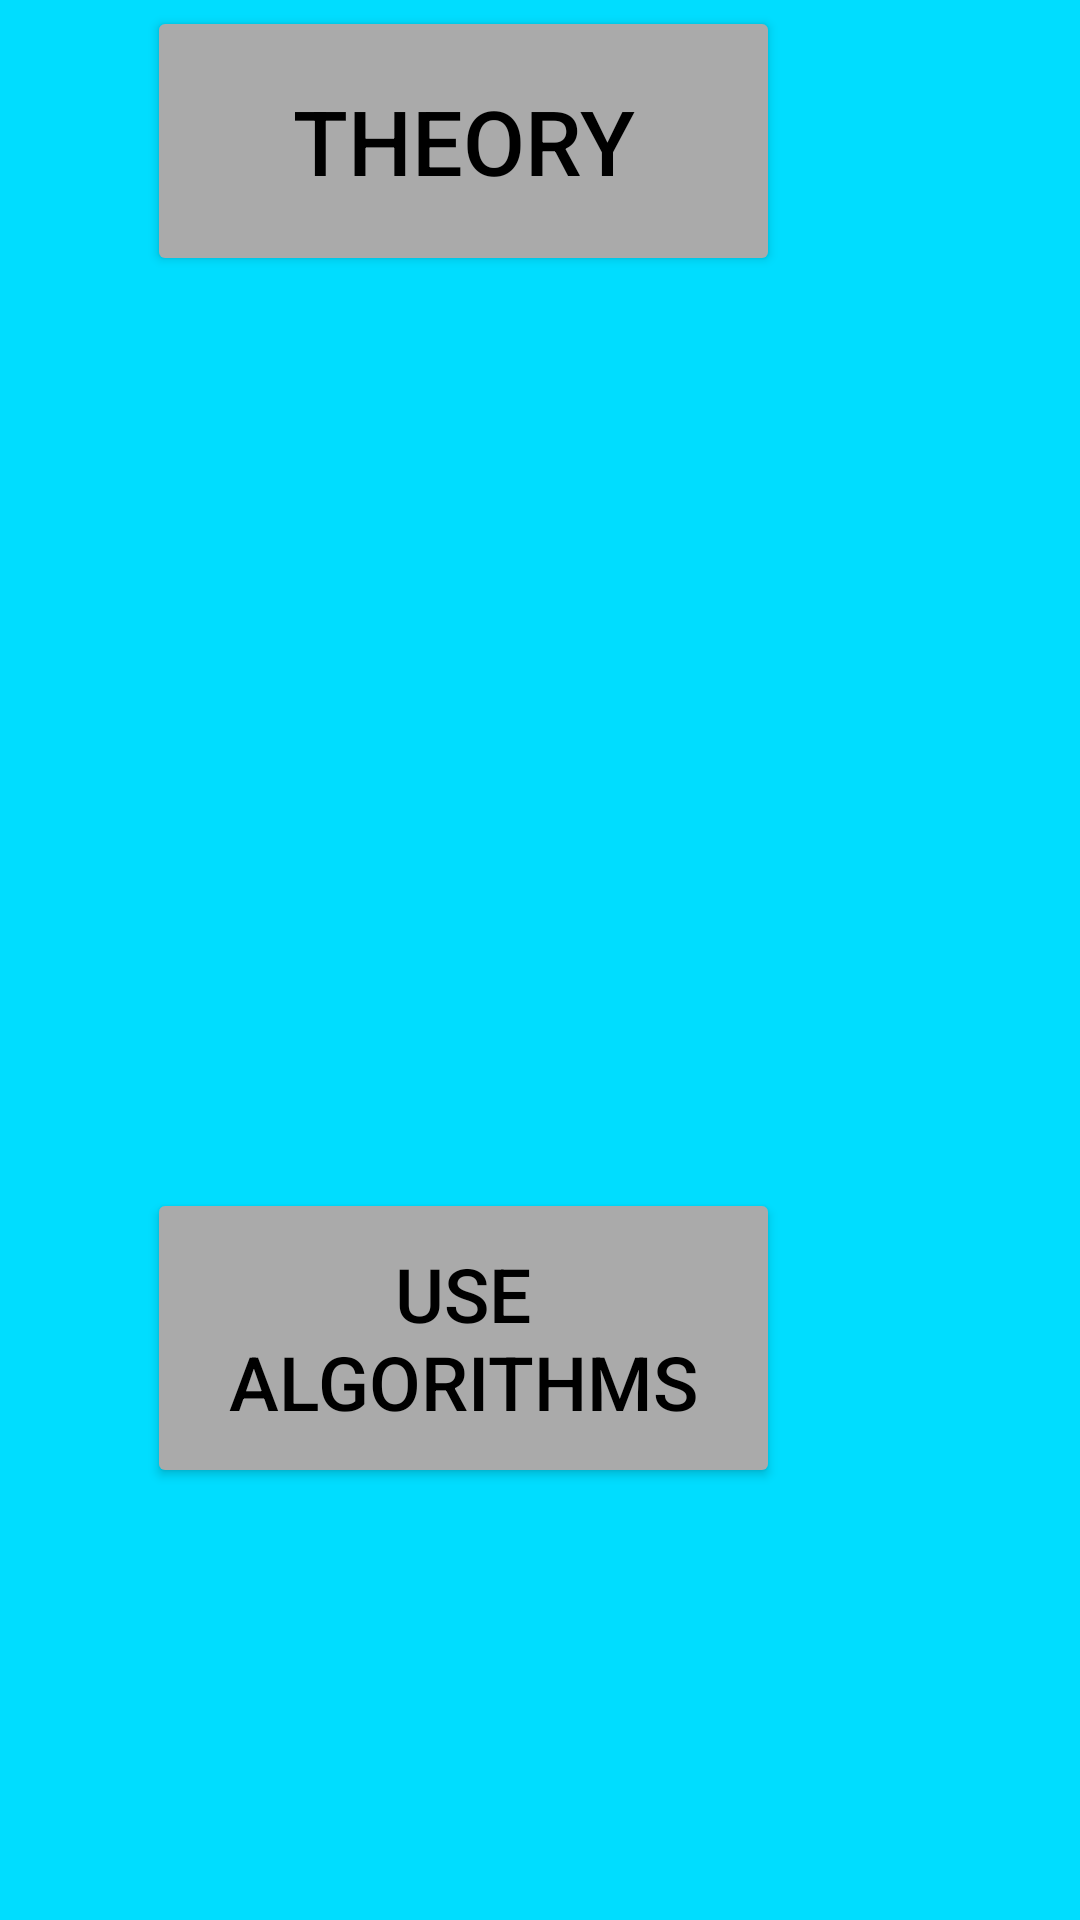

Write the Android layout XML for this screen, with the resource values it uses.
<!-- AndroidManifest.xml: application theme Theme.OSALGORITHMS -->
<!-- res/layout/activity_chooser.xml -->
<?xml version="1.0" encoding="utf-8"?>

<RelativeLayout xmlns:android="http://schemas.android.com/apk/res/android"
    xmlns:app="http://schemas.android.com/apk/res-auto"
    xmlns:tools="http://schemas.android.com/tools"
    android:layout_width="match_parent"
    android:layout_height="match_parent"
    android:background="#ff00ddff"
    tools:context=".chooser">

    <Button
        android:id="@+id/thry"
        android:layout_width="211dp"
        android:layout_height="90dp"
        android:layout_alignParentEnd="true"
        android:layout_alignParentRight="true"
        android:layout_alignParentBottom="true"
        android:layout_marginEnd="100dp"
        android:layout_marginRight="100dp"
        android:layout_marginBottom="548dp"
        android:text="THEORY"
        android:textColor="#000000"
        android:textSize="30sp"
        app:backgroundTint="@android:color/darker_gray" />

    <Button
        android:id="@+id/ua"
        android:layout_width="211dp"
        android:layout_height="100dp"
        android:layout_alignParentEnd="true"
        android:layout_alignParentRight="true"
        android:layout_alignParentBottom="true"
        android:layout_marginEnd="100dp"
        android:layout_marginRight="100dp"
        android:layout_marginBottom="144dp"
        android:text="USE ALGORITHMS"
        android:textColor="#000000"
        android:textSize="25sp"
        app:backgroundTint="@android:color/darker_gray" />
</RelativeLayout>
<!-- resources referenced by this layout -->
<resources>
  <style name="Theme.OSALGORITHMS" parent="Theme.MaterialComponents.DayNight.DarkActionBar">
          
          <item name="colorPrimary">@color/purple_500</item>
          <item name="colorPrimaryVariant">@color/purple_700</item>
          <item name="colorOnPrimary">@color/white</item>
          
          <item name="colorSecondary">@color/teal_200</item>
          <item name="colorSecondaryVariant">@color/teal_700</item>
          <item name="colorOnSecondary">@color/black</item>
          
          <item name="android:statusBarColor" tools:targetApi="l">?attr/colorPrimaryVariant</item>
          
      </style>
  <!-- not gathered from this repository: default colours our renderer supplied (Android Studio template values) -->
  <color name="purple_500">#FF6200EE</color>
  <color name="purple_700">#FF3700B3</color>
  <color name="teal_200">#FF03DAC5</color>
  <color name="teal_700">#FF018786</color>
  <color name="black">#FF000000</color>
  <color name="white">#FFFFFFFF</color>
</resources>
